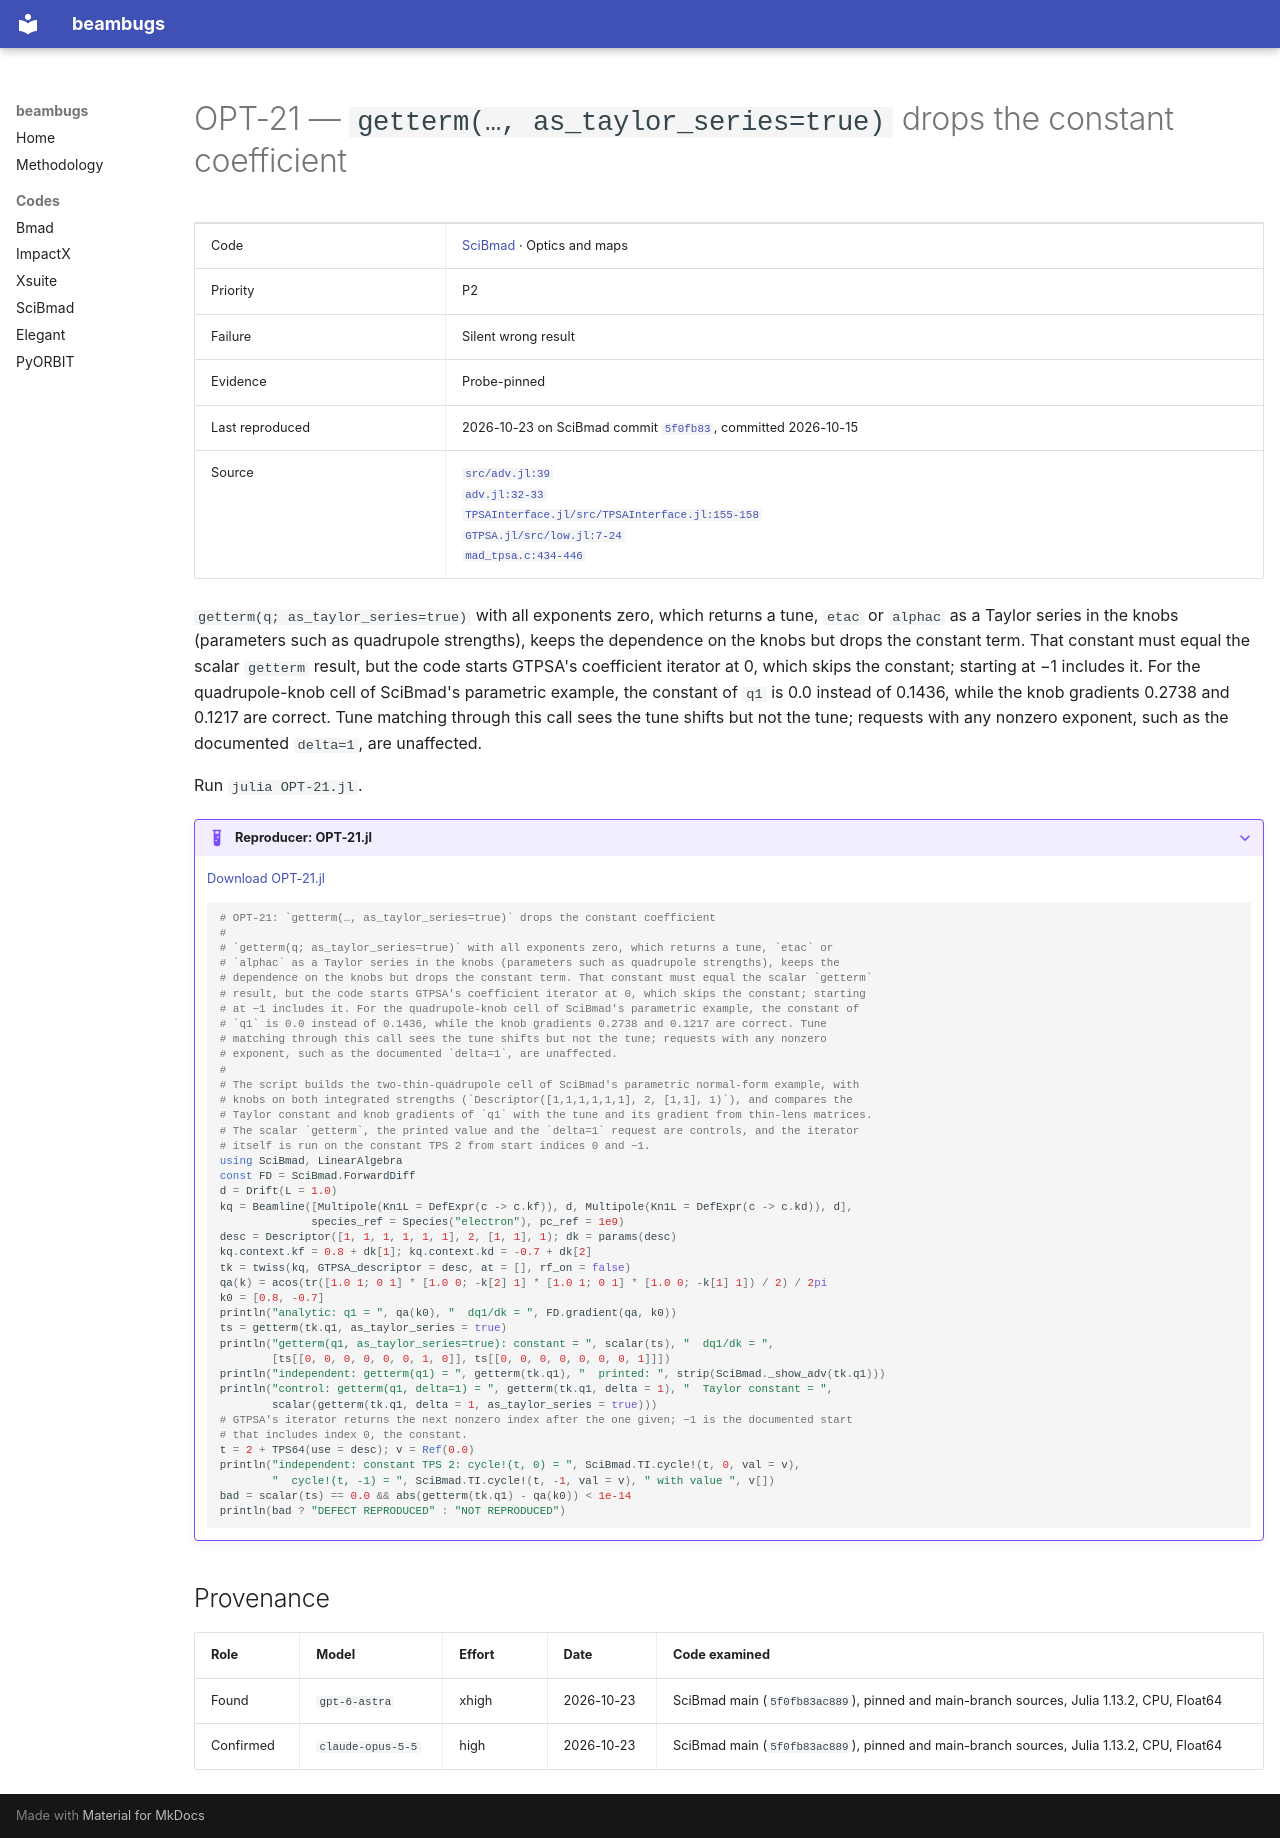

repository: nikitakuklev/beambugs · page: scibmad/OPT-21/index.html · generator: mkdocs

---
title: "OPT-21: getterm(…, as_taylor_series=true) drops the constant coefficient"
hide:
  - toc
---

# OPT-21 — `getterm(…, as_taylor_series=true)` drops the constant coefficient

| | |
|---|---|
| Code | [SciBmad](../index.md) · Optics and maps |
| Priority | P2 |
| Failure | Silent wrong result |
| Evidence | Probe-pinned |
| Last reproduced | 2026-10-23 on SciBmad commit [`5f0fb83`](https://github.com/bmad-sim/SciBmad.jl/commit/5f0fb83ac889), committed 2026-10-15 |
| Source | [`src/adv.jl:39`](https://github.com/bmad-sim/SciBmad.jl/blob/ae9423d703b4e612ae66e9deb0546aa79f62a340/src/adv.jl#L39)<br>[`adv.jl:32-33`](https://github.com/bmad-sim/SciBmad.jl/blob/ae9423d703b4e612ae66e9deb0546aa79f62a340/src/adv.jl#L32-L33)<br>[`TPSAInterface.jl/src/TPSAInterface.jl:155-158`](https://github.com/bmad-sim/TPSAInterface.jl/blob/59800445670c542ac4546a6562af31ca3c3335a9/src/TPSAInterface.jl#L155-L158)<br>[`GTPSA.jl/src/low.jl:7-24`](https://github.com/bmad-sim/GTPSA.jl/blob/a5790a7deaa62c13d3edc168d5f98b15e8a3c490/src/low.jl#L7-L24)<br>[`mad_tpsa.c:434-446`](https://github.com/MethodicalAcceleratorDesign/MAD-NG/blob/4dc3e409a9719cd6dacbc2dc73f70cd8221150ed/src/mad_tpsa.c#L434-L446) |

`getterm(q; as_taylor_series=true)` with all exponents zero, which returns a tune, `etac` or `alphac` as a Taylor series in the knobs (parameters such as quadrupole strengths), keeps the dependence on the knobs but drops the constant term. That constant must equal the scalar `getterm` result, but the code starts GTPSA's coefficient iterator at 0, which skips the constant; starting at −1 includes it. For the quadrupole-knob cell of SciBmad's parametric example, the constant of `q1` is 0.0 instead of 0.1436, while the knob gradients 0.2738 and 0.1217 are correct. Tune matching through this call sees the tune shifts but not the tune; requests with any nonzero exponent, such as the documented `delta=1`, are unaffected.

Run `julia OPT-21.jl`.

??? example "Reproducer: OPT-21.jl"

    [Download OPT-21.jl](OPT-21.jl)

    ```julia
    # OPT-21: `getterm(…, as_taylor_series=true)` drops the constant coefficient
    #
    # `getterm(q; as_taylor_series=true)` with all exponents zero, which returns a tune, `etac` or
    # `alphac` as a Taylor series in the knobs (parameters such as quadrupole strengths), keeps the
    # dependence on the knobs but drops the constant term. That constant must equal the scalar `getterm`
    # result, but the code starts GTPSA's coefficient iterator at 0, which skips the constant; starting
    # at −1 includes it. For the quadrupole-knob cell of SciBmad's parametric example, the constant of
    # `q1` is 0.0 instead of 0.1436, while the knob gradients 0.2738 and 0.1217 are correct. Tune
    # matching through this call sees the tune shifts but not the tune; requests with any nonzero
    # exponent, such as the documented `delta=1`, are unaffected.
    #
    # The script builds the two-thin-quadrupole cell of SciBmad's parametric normal-form example, with
    # knobs on both integrated strengths (`Descriptor([1,1,1,1,1,1], 2, [1,1], 1)`), and compares the
    # Taylor constant and knob gradients of `q1` with the tune and its gradient from thin-lens matrices.
    # The scalar `getterm`, the printed value and the `delta=1` request are controls, and the iterator
    # itself is run on the constant TPS 2 from start indices 0 and −1.
    using SciBmad, LinearAlgebra
    const FD = SciBmad.ForwardDiff
    d = Drift(L = 1.0)
    kq = Beamline([Multipole(Kn1L = DefExpr(c -> c.kf)), d, Multipole(Kn1L = DefExpr(c -> c.kd)), d],
                  species_ref = Species("electron"), pc_ref = 1e9)
    desc = Descriptor([1, 1, 1, 1, 1, 1], 2, [1, 1], 1); dk = params(desc)
    kq.context.kf = 0.8 + dk[1]; kq.context.kd = -0.7 + dk[2]
    tk = twiss(kq, GTPSA_descriptor = desc, at = [], rf_on = false)
    qa(k) = acos(tr([1.0 1; 0 1] * [1.0 0; -k[2] 1] * [1.0 1; 0 1] * [1.0 0; -k[1] 1]) / 2) / 2pi
    k0 = [0.8, -0.7]
    println("analytic: q1 = ", qa(k0), "  dq1/dk = ", FD.gradient(qa, k0))
    ts = getterm(tk.q1, as_taylor_series = true)
    println("getterm(q1, as_taylor_series=true): constant = ", scalar(ts), "  dq1/dk = ",
            [ts[[0, 0, 0, 0, 0, 0, 1, 0]], ts[[0, 0, 0, 0, 0, 0, 0, 1]]])
    println("independent: getterm(q1) = ", getterm(tk.q1), "  printed: ", strip(SciBmad._show_adv(tk.q1)))
    println("control: getterm(q1, delta=1) = ", getterm(tk.q1, delta = 1), "  Taylor constant = ",
            scalar(getterm(tk.q1, delta = 1, as_taylor_series = true)))
    # GTPSA's iterator returns the next nonzero index after the one given; −1 is the documented start
    # that includes index 0, the constant.
    t = 2 + TPS64(use = desc); v = Ref(0.0)
    println("independent: constant TPS 2: cycle!(t, 0) = ", SciBmad.TI.cycle!(t, 0, val = v),
            "  cycle!(t, -1) = ", SciBmad.TI.cycle!(t, -1, val = v), " with value ", v[])
    bad = scalar(ts) == 0.0 && abs(getterm(tk.q1) - qa(k0)) < 1e-14
    println(bad ? "DEFECT REPRODUCED" : "NOT REPRODUCED")

    ```

## Provenance

| Role | Model | Effort | Date | Code examined |
|---|---|---|---|---|
| Found | <span class="bb-nowrap">`gpt-6-astra`</span> | xhigh | <span class="bb-nowrap">2026-10-23</span> | SciBmad main (`5f0fb83ac889`), pinned and main-branch sources, Julia 1.13.2, CPU, Float64 |
| Confirmed | <span class="bb-nowrap">`claude-opus-5-5`</span> | high | <span class="bb-nowrap">2026-10-23</span> | SciBmad main (`5f0fb83ac889`), pinned and main-branch sources, Julia 1.13.2, CPU, Float64 |
